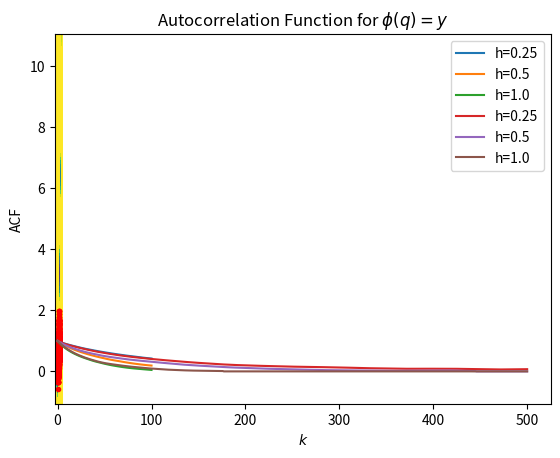

The script that saved this image: (Note: this script raises an exception after producing the figure.)
import numpy as np
import matplotlib.pyplot as plt

def U(x,y):
    
    return (1-x)**2 + 4*(2*y-x**2)**2

X,Y = np.meshgrid( np.linspace(-3,5,200) , np.linspace(-1,11,100) )
rho = U(X,Y)
plt.pcolor(X,Y,rho,vmin=0,vmax=15)
plt.xlabel('$x$')
plt.ylabel('$y$')
plt.title('The Rosenbrock function')
plt.show()

def rho(q):
    x = q[0]
    y = q[1]
    
    return np.exp(-U(x,y))

def Metropolis(q0,h):
    
    # Your code here
    R_t = np.random.randn(len(q0))
    S_t = np.random.uniform(0,1)
    q_temp = q0 + h*R_t
    if S_t < rho(q_temp)/rho(q0):
        q_new = q_temp
        accept = 1
    else:
        q_new = q0
        accept = 0
    return q_new, accept    

def run_simulation( q0, Nsteps, h, step_function):
    
    
    q_traj = [np.copy(q0)]  

    q = np.copy(q0)  
    total_accepted = 0

    for n in range(Nsteps):
        q, accepted = step_function(q, h) 

        q_traj += [q]  
        total_accepted += accepted

    q_traj = np.array(q_traj)   

    return q_traj, total_accepted/Nsteps
    

q0 = [1.0,1.0/2]
Nsteps = 1000
h = 0.25
q_traj, acc = run_simulation( q0, Nsteps, h, Metropolis) 
print('Acceptance probability: ' + str(acc))

X,Y = np.meshgrid( np.linspace(-3,5,200) , np.linspace(-1,11,100) )
plt.pcolor(X,Y,U(X,Y),vmin=0,vmax=15)
plt.plot(q_traj[:,0],q_traj[:,1],'r.')
plt.xlabel('$x$')
plt.ylabel('$y$')
plt.title('The Rosenbrock function')
plt.show()


def acf(Phi,kmax):
    
    acf = np.zeros(kmax+1)
    E_Phi = np.mean(Phi)
    
    for k in range(kmax+1):
        acf[k] = np.mean((Phi[0:-1-k]-E_Phi)*(Phi[k:-1]-E_Phi))/(np.mean((Phi-E_Phi)**2))
    
    return acf

q0 = [1.0,1.0/2]
Nsteps = 100000
H = [0.25,0.5,1.0]
kmax = 100

for h in H:
    q_traj, acc = run_simulation( q0, Nsteps, h, Metropolis)
    ac = acf(q_traj[:,1],kmax)
    plt.plot(range(kmax+1),ac, label='h='+str(h))
plt.xlabel('$k$')
plt.ylabel('ACF')
plt.title('Autocorrelation Function for $\phi (q) = y$')
plt.legend()
plt.show()
    

# PLEASE INCREASE Nsteps if accuracy is concerned
q0 = [1.0,1.0/2]
Nsteps = 100000
H = [0.25,0.5,1.0]
kmax = 500
# autocorrelation time
act = np.zeros(len(H)) 
itr=0 

for h in H:
    q_traj, acc = run_simulation( q0, Nsteps, h, Metropolis)
    ac = acf(q_traj[:,1],kmax)
    # Applying the zeroing technique
    k_index = np.where(ac<0.01)[0]
    if k_index.size>0:
        k_index = k_index[0]
        ac[k_index:] = 0
        
    # Calculate Autcorrelation Time    
    act[itr] = 1 + 2* np.sum(ac)
    itr += 1
    
    # Plotting each time step acf curve
    plt.plot(range(kmax+1),ac, label='h='+str(h))
    
plt.xlabel('$k$')
plt.ylabel('ACF')
plt.title('Autocorrelation Function for $\phi (q) = y$')
plt.legend()
plt.show()
    

print('The autocorrelation time for each h respectively')
print(act)

q0 = [1.0,1.0/2]
Nsteps = 10000
h = 0.5
kmax = 200

# number of experiments
nb_exp = 50
# vector for saving the variance for each experiment
var_phi = np.zeros(nb_exp)

for n in range(nb_exp):
    q_traj, acc = run_simulation( q0, Nsteps, h, Metropolis)
    ac = acf(q_traj[:,1],kmax)

    # Applying the zeroing technique
    k_index = np.where(ac<0.01)[0]
    if k_index.size>0:
        k_index = k_index[0]
        ac[k_index:] = 0
    act = 1 + 2* np.sum(ac)
    var_phi[n] = act*(np.mean(q_traj[:,1]**2)-np.mean(q_traj[:,1])**2)/len(q_traj[:,1])
    
var_phi_avg = np.mean(var_phi)
print('The variance of our estimate of the mean')
print(var_phi_avg)

# function to define the product of f and rho without the normalizing constant
def frho(q,power):
    x = q[0]
    y = q[1]
    
    return (y**power)*np.exp(-U(x,y))

xi = np.linspace(-4,6,100)
yi = np.linspace(-2,15,1001)

X,Y = np.meshgrid(xi,yi)
q = [X,Y]

frho_phisq = frho(q,2)/np.sum(np.sum(rho(q),axis=0))
av_phisq = np.sum(np.sum(frho_phisq,axis=0))

frho_phi = frho(q,1)/np.sum(np.sum(rho(q),axis=0))
av_phi = np.sum(np.sum(frho_phi,axis=0))

from IPython.display import Latex
display(Latex(' $Av(\phi^2)-Av(\phi)^2 = $'))
print(av_phisq-av_phi**2)

a = (av_phisq-av_phi**2)*act/len(q_traj[:,1])
print(a)

def force(q):
    x = q[0]
    y = q[1]
    # Your code here
    dU_dx = 2*(1-x) + 8*2*x*(2*y-x**2)
    dU_dy = -8*2*(2*y - x**2)
    return np.array([dU_dx,dU_dy])

# Test for force function
q1 = np.array([9,3])
h = 0.0002
q2 = q1+h
grad = force(q1)
appx = (U(q1[0],q1[1])-U(q2[0],q1[1]))/h
appy = (U(q1[0],q1[1])-U(q1[0],q2[1]))/h

print('force =',grad)
print('approximation in x=',appx)
print('approximation in y=',appy)

def HMC(q0,h):
    
    # creating normal random vector
    p = np.random.randn(len(q0))    
    current_p = p
    # half step of p to calculate q
    # the sign is '+' because the negative in their 
    # algorithm multiplied by the gradient not the force
    p = current_p + h*force(q0)/2
    q = q0 + h*p
    
    # complete the step
    p = p + h*force(q)/2
    
    # reverse for symmetry
    p = -p
    
    current_U = U(q0[0],q0[1])
    current_K = sum(current_p**2) / 2
    proposed_U = U(q[0],q[1])
    proposed_K = sum(p**2)/2
    
    full = np.exp(current_U-proposed_U+current_K-proposed_K)
    S_t = np.random.uniform(0,1)
  
    if S_t < full:
        q_new = q
        accept = 1
    else:
        q_new = q0
        accept = 0
    return q_new, accept    

q0 = [1.0,1.0/2]
Nsteps = 100000
h = 0.2
q_traj, acc = run_simulation( q0, Nsteps, h, HMC) 
print('Acceptance probability: ' + str(acc))

kmax = 400
ac = acf(q_traj[:,1],kmax)
plt.plot(range(kmax+1),ac)
plt.xlabel('$k$')
plt.ylabel('ACF')
plt.title('Autocorrelation Function for $\phi (q) = y$')
plt.show()

q0 = [1.0,1.0/2]
Nsteps = 100000
H = [0.25,0.5,1.0]
kmax = 200
# autocorrelation time
act = np.zeros(len(H)) 
itr=0 

for h in H:
    q_traj, acc = run_simulation( q0, Nsteps, h, HMC)
    ac = acf(q_traj[:,1],kmax)
    # Applying the zeroing technique
    k_index = np.where(ac<0.01)[0]
    if k_index.size>0:
        k_index = k_index[0]
        ac[k_index:] = 0
        
    # Calculate Autcorrelation Time    
    act[itr] = 1 + 2* np.sum(ac)
    itr += 1
    
    # Plotting each time step acf curve
    plt.plot(range(kmax+1),ac, label='h='+str(h))
    
plt.xlabel('$k$')
plt.ylabel('ACF')
plt.title('Autocorrelation Function for $\phi (q) = y$')
plt.legend()
plt.show()

# I will define new functions here for higher dimensions

def U_dim(q0):
    x = q0[0]
    y = q0[1]
    z = q0[2:]
    return (1-x)**2 + 4*(2*y-x**2)**2 + 0.5*np.sum(z**2)

def rho_dim(q):
    return np.exp(-U_dim(q))

def Metropolis_dim(q0,h):
    
    # Your code here
    R_t = np.random.randn(len(q0))
    S_t = np.random.uniform(0,1)
    q_temp = q0 + h*R_t
    if S_t < rho_dim(q_temp)/rho_dim(q0):
        q_new = q_temp
        accept = 1
    else:
        q_new = q0
        accept = 0
    return q_new, accept 

def force_dim(q):
    x = q[0]
    y = q[1]
    # Your code here
    dU_dx = np.array([2*(1-x) + 8*2*x*(2*y-x**2)])
    dU_dy = np.array([-8*2*(2*y - x**2)])
    dU_dz = np.array(-q[2:])
    return np.concatenate((dU_dx,dU_dy,dU_dz), axis=0)

def HMC_dim(q0,h):
    
    # creating normal random vector
    p = np.random.randn(len(q0))    
    current_p = p
    # half step of p to calculate q
    # the sign is '+' because the negative in their 
    # algorithm multiplied by the gradient not the force
    p = current_p + h*force_dim(q0)/2
    q = q0 + h*p
    
    # complete the step
    p = p + h*force_dim(q)/2
    
    # reverse for symmetry
    p = -p
    
    current_U = U(q0[0],q0[1])
    current_K = sum(current_p**2) / 2
    proposed_U = U(q[0],q[1])
    proposed_K = sum(p**2)/2
    
    full = np.exp(current_U-proposed_U+current_K-proposed_K)
    S_t = np.random.uniform(0,1)
  
    if S_t < full:
        q_new = q
        accept = 1
    else:
        q_new = q0
        accept = 0
    return q_new, accept   

q0 = np.random.randn(102)
Nsteps = 100000
h = 0.1
q_traj_HMC, acc_HMC = run_simulation( q0, Nsteps, h, HMC_dim) 
print('Acceptance probability for HMC: ' + str(acc_HMC))
q_traj_M, acc_M = run_simulation( q0, Nsteps, h, Metropolis_dim) 
print('Acceptance probability for Metropolis: ' + str(acc_M))

kmax = 500
ac_HMC = acf(q_traj_HMC[:,1],kmax)
ac_M = acf(q_traj_M[:,1],kmax)
plt.plot(range(kmax+1),ac_HMC, label = 'HMC')
plt.plot(range(kmax+1),ac_M , label = 'Metropolis')
plt.xlabel('$k$')
plt.ylabel('ACF')
plt.title('Autocorrelation Function for $\phi (q) = y$')
plt.legend()
plt.show()
    